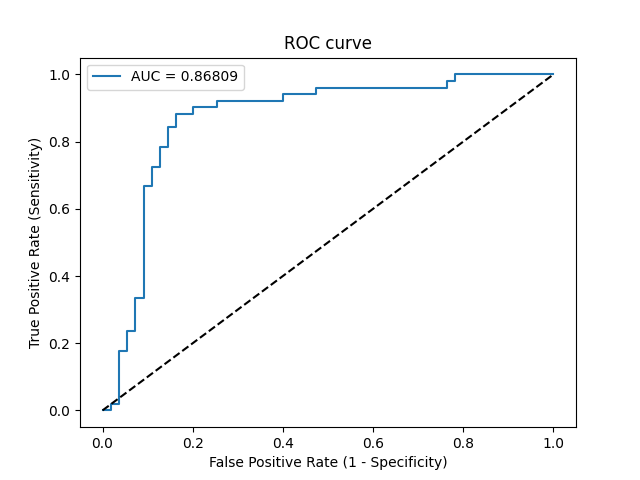

Values plotted in this chart, from the file beside it:
Threshold, Sensitivity, Specificity, NPV, PPV
inf, 0.0, 1.0, 0.5189, 0
0.8858, 0.0, 0.9818, 0.5143, 0.0
0.7446, 0.01961, 0.9818, 0.5192, 0.5
0.7122, 0.01961, 0.9636, 0.5146, 0.3333
0.6188, 0.1765, 0.9636, 0.5579, 0.8182
0.6133, 0.1765, 0.9455, 0.5532, 0.75
0.5849, 0.2353, 0.9455, 0.5714, 0.8
0.5776, 0.2353, 0.9273, 0.5667, 0.75
0.5466, 0.3333, 0.9273, 0.6, 0.8095
0.5279, 0.3333, 0.9091, 0.5952, 0.7727
0.4333, 0.6667, 0.9091, 0.7463, 0.8718
0.4237, 0.6667, 0.8909, 0.7424, 0.85
0.4184, 0.7255, 0.8909, 0.7778, 0.8605
0.4106, 0.7255, 0.8727, 0.7742, 0.8409
0.4085, 0.7843, 0.8727, 0.8136, 0.8511
0.4058, 0.7843, 0.8545, 0.8103, 0.8333
0.396, 0.8431, 0.8545, 0.8545, 0.8431
0.3882, 0.8431, 0.8364, 0.8519, 0.8269
0.3698, 0.8824, 0.8364, 0.8846, 0.8333
0.35, 0.8824, 0.8, 0.88, 0.8036
0.3485, 0.902, 0.8, 0.898, 0.807
0.3343, 0.902, 0.7455, 0.8913, 0.7667
0.3172, 0.9216, 0.7455, 0.9111, 0.7705
0.2237, 0.9216, 0.6, 0.8919, 0.6812
0.2145, 0.9412, 0.6, 0.9167, 0.6857
0.2025, 0.9412, 0.5273, 0.9062, 0.6486
0.1994, 0.9608, 0.5273, 0.9355, 0.6533
0.1207, 0.9608, 0.2364, 0.8667, 0.5385
0.1114, 0.9804, 0.2364, 0.9286, 0.5435
0.09677, 0.9804, 0.2182, 0.9231, 0.5376
0.09572, 1.0, 0.2182, 1.0, 0.5426
1.3238462863010636e-08, 1.0, 0.0, 0, 0.4811
